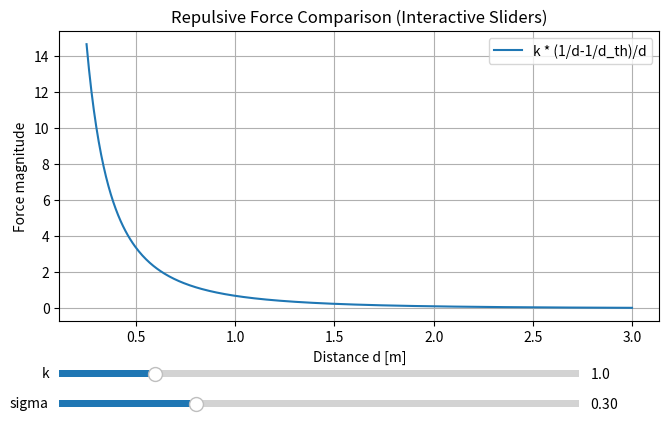

This figure's Python source:
import numpy as np
import matplotlib.pyplot as plt
from matplotlib.widgets import Slider

# --- 初期パラメータ ---
k0 = 1.0
sigma0 = 0.3
d_th = 3.0

# --- 距離の範囲 ---
# d = np.linspace(0.01, 2.0, 500)
d1 = np.linspace(0.01, 0.25, 50)
d2 = np.linspace(0.25, d_th, 450)

# --- 斥力の式 ---
def inverse_force(d, k):
    return k / d

def exp_force(d, k, sigma):
    return k * np.exp(-d / sigma)

def org_repulsive_force(d, k, d_th):
    return k * (1 / d - 1 / d_th) / d

# --- 図の準備 ---
fig, ax = plt.subplots(figsize=(8, 5))
plt.subplots_adjust(left=0.15, bottom=0.30)

# 初期プロット
# line_inv, = ax.plot(d, inverse_force(d, k0), label="Inverse (k/d)")
line_org_rep, = ax.plot(d2, org_repulsive_force(d2, k0, d_th), label="k * (1/d-1/d_th)/d")
# line_exp, = ax.plot(d, exp_force(d, k0, sigma0), label="Exponential (k * exp(-d/sigma))")

ax.set_xlabel("Distance d [m]")
ax.set_ylabel("Force magnitude")
ax.set_title("Repulsive Force Comparison (Interactive Sliders)")
ax.grid(True)
ax.legend()

# --- スライダー領域 ---
ax_k = plt.axes([0.15, 0.18, 0.65, 0.03])
ax_sigma = plt.axes([0.15, 0.12, 0.65, 0.03])

slider_k = Slider(ax_k, "k", 0.1, 5.0, valinit=k0)
slider_sigma = Slider(ax_sigma, "sigma", 0.05, 1.0, valinit=sigma0)

# --- スライダー更新時の処理 ---
def update(val):
    k = slider_k.val
    # jsigma = slider_sigma.val
    
    # line_inv.set_ydata(inverse_force(d, k))
    # line_exp.set_ydata(exp_force(d, k, sigma))
    line_org_rep.set_ydata(org_repulsive_force(d2, k, d_th))
    
    fig.canvas.draw_idle()

slider_k.on_changed(update)
slider_sigma.on_changed(update)

plt.show()

